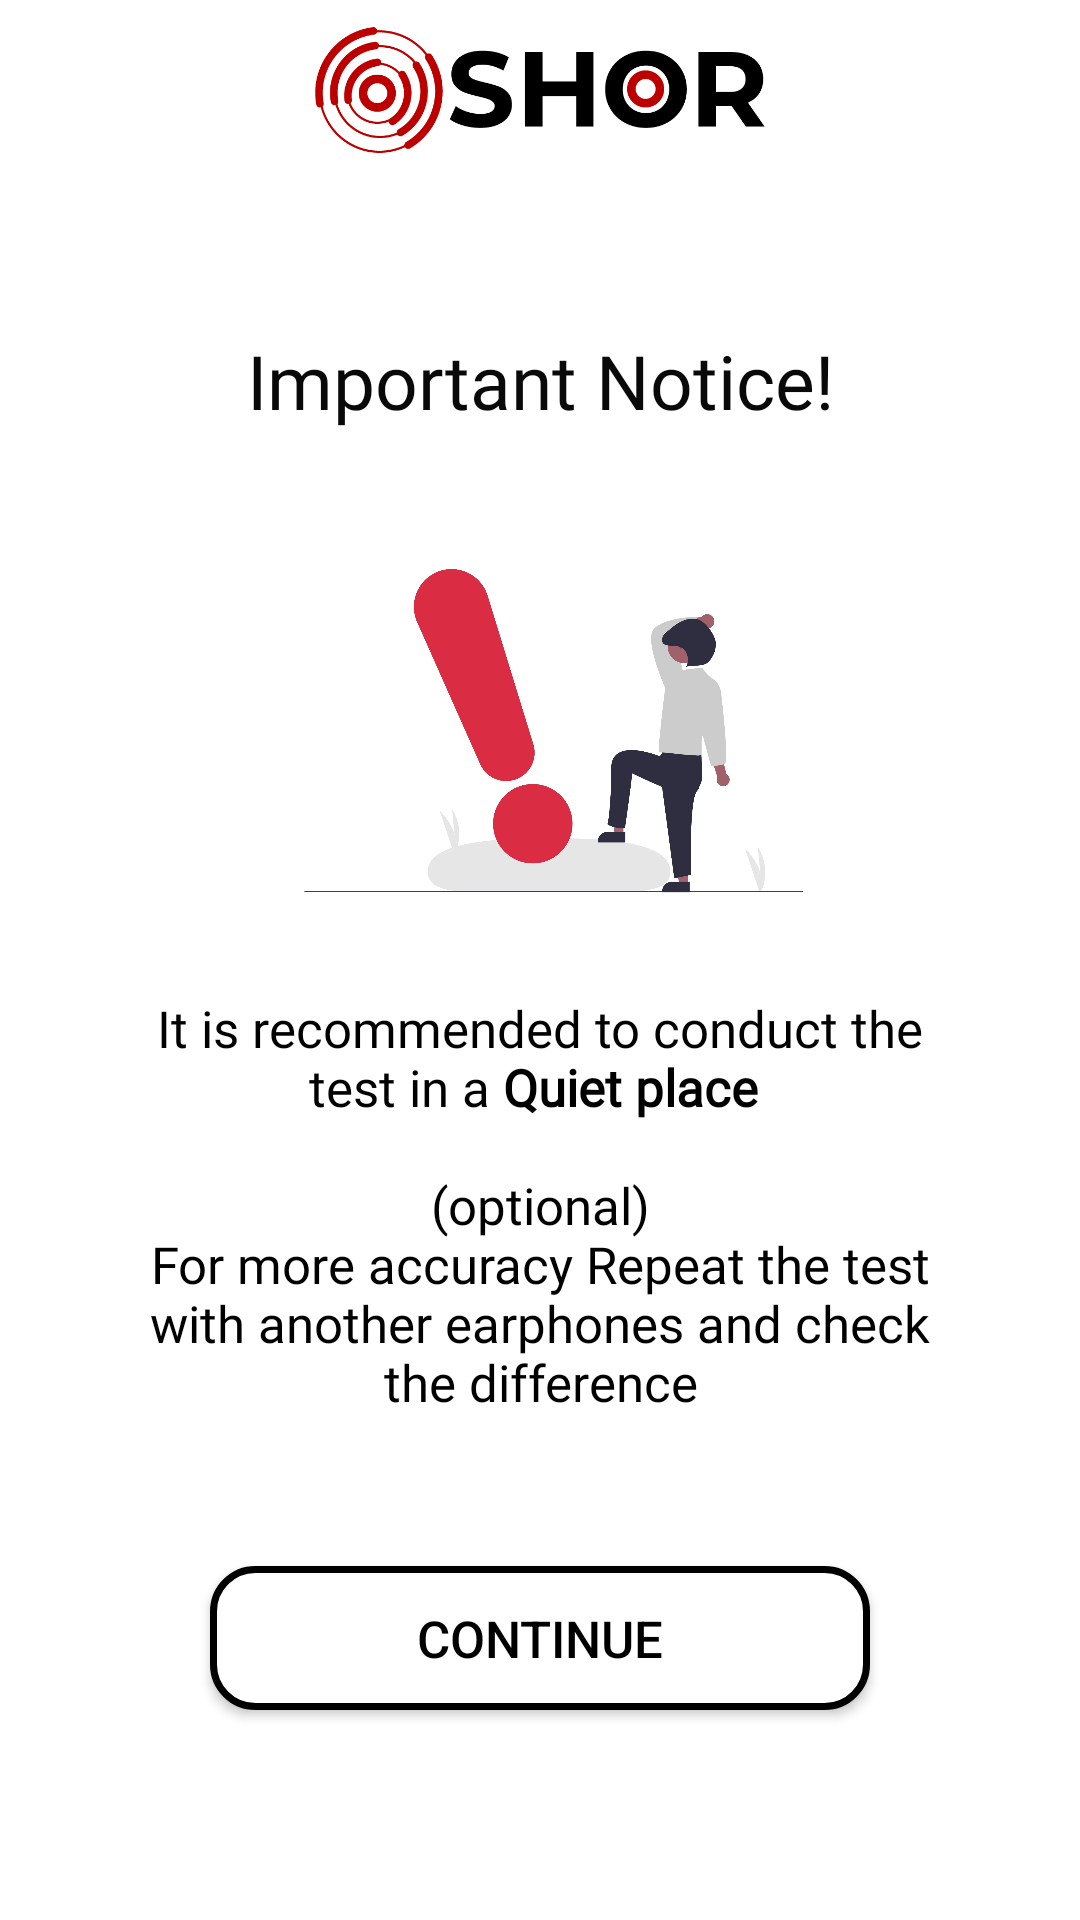

Reconstruct the res/layout file that produces this screen, plus the resources it refers to.
<!-- AndroidManifest.xml: application theme SplashTheme.NoActionBar -->
<!-- res/layout/fragment_imp_notice.xml -->
<?xml version="1.0" encoding="utf-8"?>
<androidx.constraintlayout.widget.ConstraintLayout xmlns:android="http://schemas.android.com/apk/res/android"
    xmlns:app="http://schemas.android.com/apk/res-auto"
    xmlns:tools="http://schemas.android.com/tools"
    android:layout_width="match_parent"
    android:layout_height="match_parent"
    android:background="@color/white"
    tools:context=".fragments.ImpNoticeFragment">

    <ImageView
        android:id="@+id/imageView"
        android:layout_width="150dp"
        android:layout_height="60dp"
        android:src="@drawable/logo_splash"
        app:layout_constraintEnd_toEndOf="parent"
        app:layout_constraintStart_toStartOf="parent"
        app:layout_constraintTop_toTopOf="parent" />

    <TextView
        android:id="@+id/hearing"
        android:layout_width="wrap_content"
        android:layout_height="wrap_content"
        android:layout_margin="50dp"
        android:fontFamily="@font/montserrat_bold"
        android:text="Important Notice!"
        android:textColor="@color/Black"
        android:textSize="25sp"
        app:layout_constraintEnd_toEndOf="parent"
        app:layout_constraintStart_toStartOf="parent"
        app:layout_constraintTop_toBottomOf="@+id/imageView" />

    <ImageView
        android:layout_width="match_parent"
        android:layout_height="0dp"
        android:src="@drawable/car4"
        android:padding="15dp"
        app:layout_constraintBottom_toTopOf="@+id/textView4"
        app:layout_constraintEnd_toEndOf="parent"
        app:layout_constraintStart_toStartOf="parent"
        app:layout_constraintTop_toBottomOf="@+id/hearing"
        app:layout_constraintVertical_bias="0.0" />

    <Button
        android:id="@+id/switch_id"
        android:layout_width="match_parent"
        android:layout_height="wrap_content"
        android:layout_margin="70dp"
        android:text="Continue"
        android:background="@drawable/btn_black_border"
        android:textColor="@color/black"
        android:textSize="17sp"
        app:layout_constraintBottom_toBottomOf="parent"
        app:layout_constraintEnd_toEndOf="parent"
        app:layout_constraintStart_toStartOf="parent" />

    <TextView
        android:id="@+id/textView4"
        android:layout_width="match_parent"
        android:layout_height="wrap_content"
        android:layout_margin="50sp"
        android:fontFamily="@font/open_sans"
        android:text="@string/important_notice"
        android:textAlignment="center"
        android:textColor="@color/black"
        android:textSize="17sp"
        app:layout_constraintBottom_toTopOf="@+id/switch_id"
        app:layout_constraintEnd_toEndOf="parent"
        app:layout_constraintStart_toStartOf="parent" />


</androidx.constraintlayout.widget.ConstraintLayout>
<!-- resources referenced by this layout -->
<resources>
  <color name="Black">#090909</color>
  <color name="black">#000</color>
  <color name="white">#fff</color>
  <!-- drawable btn_black_border (drawable) -->
  <?xml version="1.0" encoding="utf-8"?>
  <shape xmlns:android="http://schemas.android.com/apk/res/android"
      android:shape="rectangle">
      
      <solid android:color="@color/white"/>
      <stroke android:color="@color/black" android:width="7px"/>
      <corners android:radius="14dp"
  
          />
  </shape>
  <!-- drawable car4: jpg bitmap (drawable, 164237 bytes) -->
  <!-- drawable logo_splash: png bitmap (drawable, 18497 bytes) -->
  <string name="important_notice">It is recommended to conduct the test in a <b>Quiet place</b>
          \n\n(optional)\nFor more accuracy Repeat the test with another earphones and check the difference </string>
  <style name="SplashTheme.NoActionBar">
  
          <item name="windowActionBar">false</item>
          <item name="windowNoTitle">true</item>
          <item name="android:windowContentTransitions">true</item>
      </style>
</resources>
